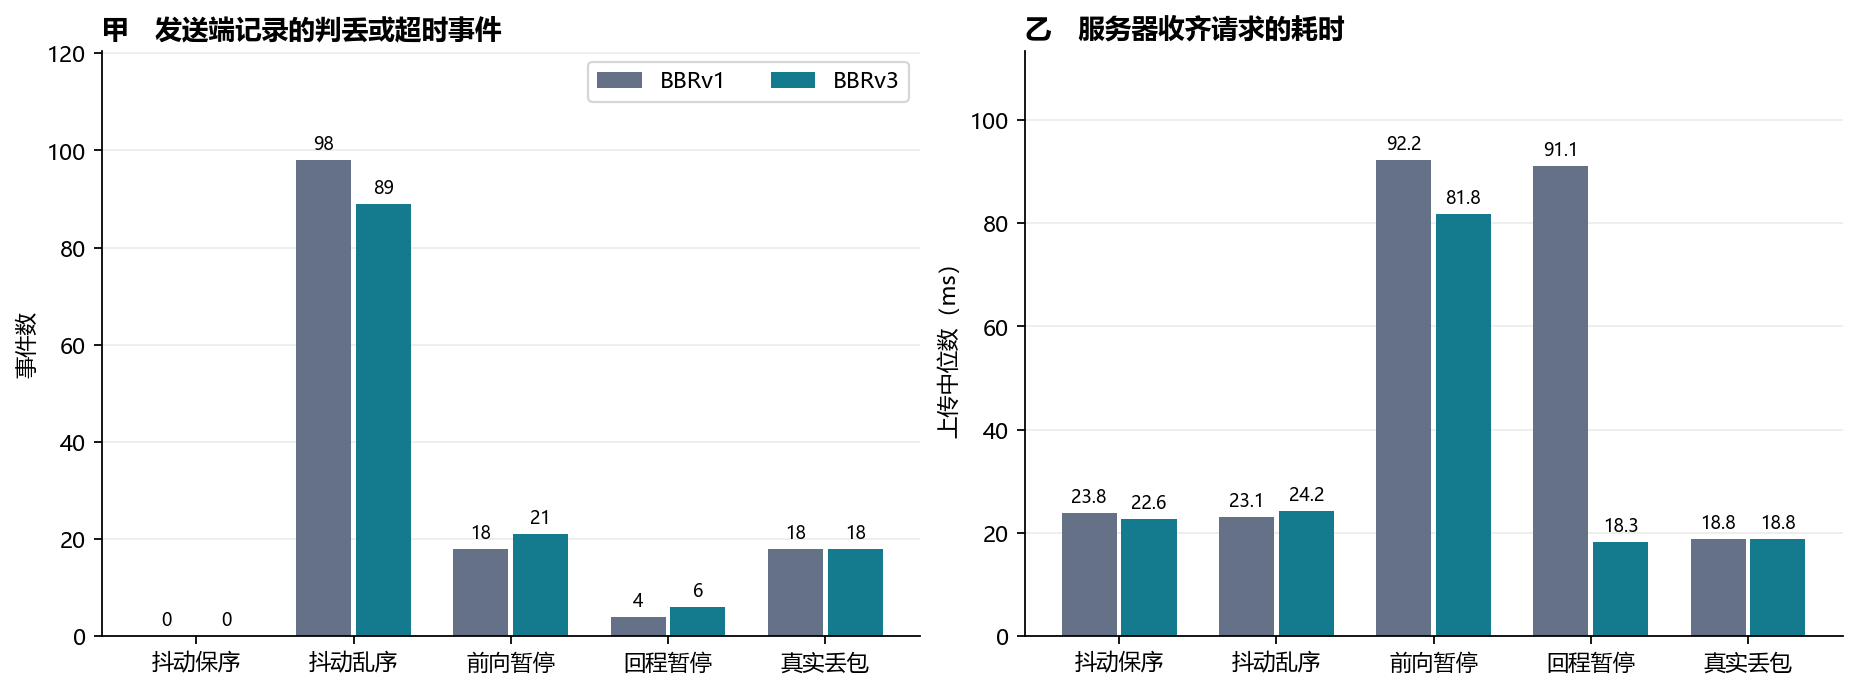

Data behind this chart, as committed beside it:
algorithm, case, runs, tasks, completed, on_time20, data_packets, data_received, actual_drops, declared, unmatched_without_relay_drop, packet_number_losses, rack_time_losses, timer_losses, original_received, original_received_before_loss, original_received_after_loss, declarations_with_repeated_data, repeated_bytes, delay_p50, delay_p95, delay_p99, delay_max, reverse_delay_p50
BBRv1, ack_pause80, 3, 18, 18, 0, 598, 598, 0, 4, 0, 0, 0, 4, 4, 4, 0, 4, 4890, 3.091, 4.331, 4.917, 5.244, 1.41
BBRv1, fifo_pause80, 3, 18, 18, 0, 612, 612, 0, 18, 0, 0, 0, 18, 18, 0, 18, 18, 22014, 75.32, 81.12, 81.33, 81.48, 1.245
BBRv1, jitter5_fifo, 3, 18, 18, 0, 594, 594, 0, 0, 0, 0, 0, 0, 0, 0, 0, 0, 0, 6.069, 7.947, 8.601, 8.996, 1.178
BBRv1, jitter5_reorder, 3, 18, 18, 0, 689, 689, 0, 98, 0, 98, 0, 0, 98, 67, 31, 92, 111967, 5.58, 8.494, 8.917, 10.12, 1.151
BBRv1, one_delay5, 3, 18, 18, 18, 612, 612, 0, 18, 0, 18, 0, 0, 18, 0, 18, 18, 22014, 4.2, 6.391, 6.996, 7.217, 1.126
BBRv1, one_delay80, 3, 18, 18, 18, 612, 612, 0, 18, 0, 18, 0, 0, 18, 0, 18, 18, 22014, 4.276, 6.553, 82.14, 82.39, 1.179
BBRv1, rack_tail35, 3, 18, 18, 18, 54, 54, 0, 18, 0, 0, 18, 0, 18, 0, 18, 18, 22014, 2.421, 37.21, 37.3, 37.33, 1.369
BBRv1, steady, 3, 18, 18, 18, 594, 594, 0, 0, 0, 0, 0, 0, 0, 0, 0, 0, 0, 4.569, 6.773, 7.27, 7.576, 1.159
BBRv1, true_drop, 3, 18, 18, 18, 612, 594, 18, 18, 0, 18, 0, 0, 0, 0, 0, 18, 22014, 3.804, 6.326, 6.834, 7.014, 1.183
BBRv3, ack_pause80, 3, 18, 18, 15, 600, 600, 0, 6, 0, 0, 0, 6, 6, 6, 0, 6, 7332, 4.197, 6.622, 7.368, 7.535, 67.04
BBRv3, fifo_pause80, 3, 18, 18, 0, 615, 615, 0, 21, 0, 0, 0, 21, 21, 0, 21, 21, 25677, 75.14, 81.18, 81.36, 81.72, 1.379
BBRv3, jitter5_fifo, 3, 18, 18, 0, 594, 594, 0, 0, 0, 0, 0, 0, 0, 0, 0, 0, 0, 6.601, 11.13, 12.9, 14.46, 1.224
BBRv3, jitter5_reorder, 3, 18, 18, 0, 676, 676, 0, 89, 0, 88, 1, 0, 89, 58, 31, 80, 96783, 5.316, 8.744, 10.44, 14.23, 1.171
BBRv3, one_delay5, 3, 18, 18, 18, 612, 612, 0, 18, 0, 18, 0, 0, 18, 0, 18, 18, 22014, 3.642, 5.417, 7.101, 7.485, 1.164
BBRv3, one_delay80, 3, 18, 18, 18, 612, 612, 0, 18, 0, 18, 0, 0, 18, 0, 18, 18, 22014, 3.226, 5.448, 82.27, 82.45, 1.204
BBRv3, rack_tail35, 3, 18, 18, 18, 54, 54, 0, 18, 0, 0, 18, 0, 18, 0, 18, 18, 22014, 2.477, 37.36, 37.48, 37.55, 1.398
BBRv3, steady, 3, 18, 18, 18, 594, 594, 0, 0, 0, 0, 0, 0, 0, 0, 0, 0, 0, 3.289, 5.248, 5.532, 5.709, 1.165
BBRv3, true_drop, 3, 18, 18, 18, 612, 594, 18, 18, 0, 18, 0, 0, 0, 0, 0, 18, 22014, 3.452, 5.278, 5.622, 5.875, 1.166
